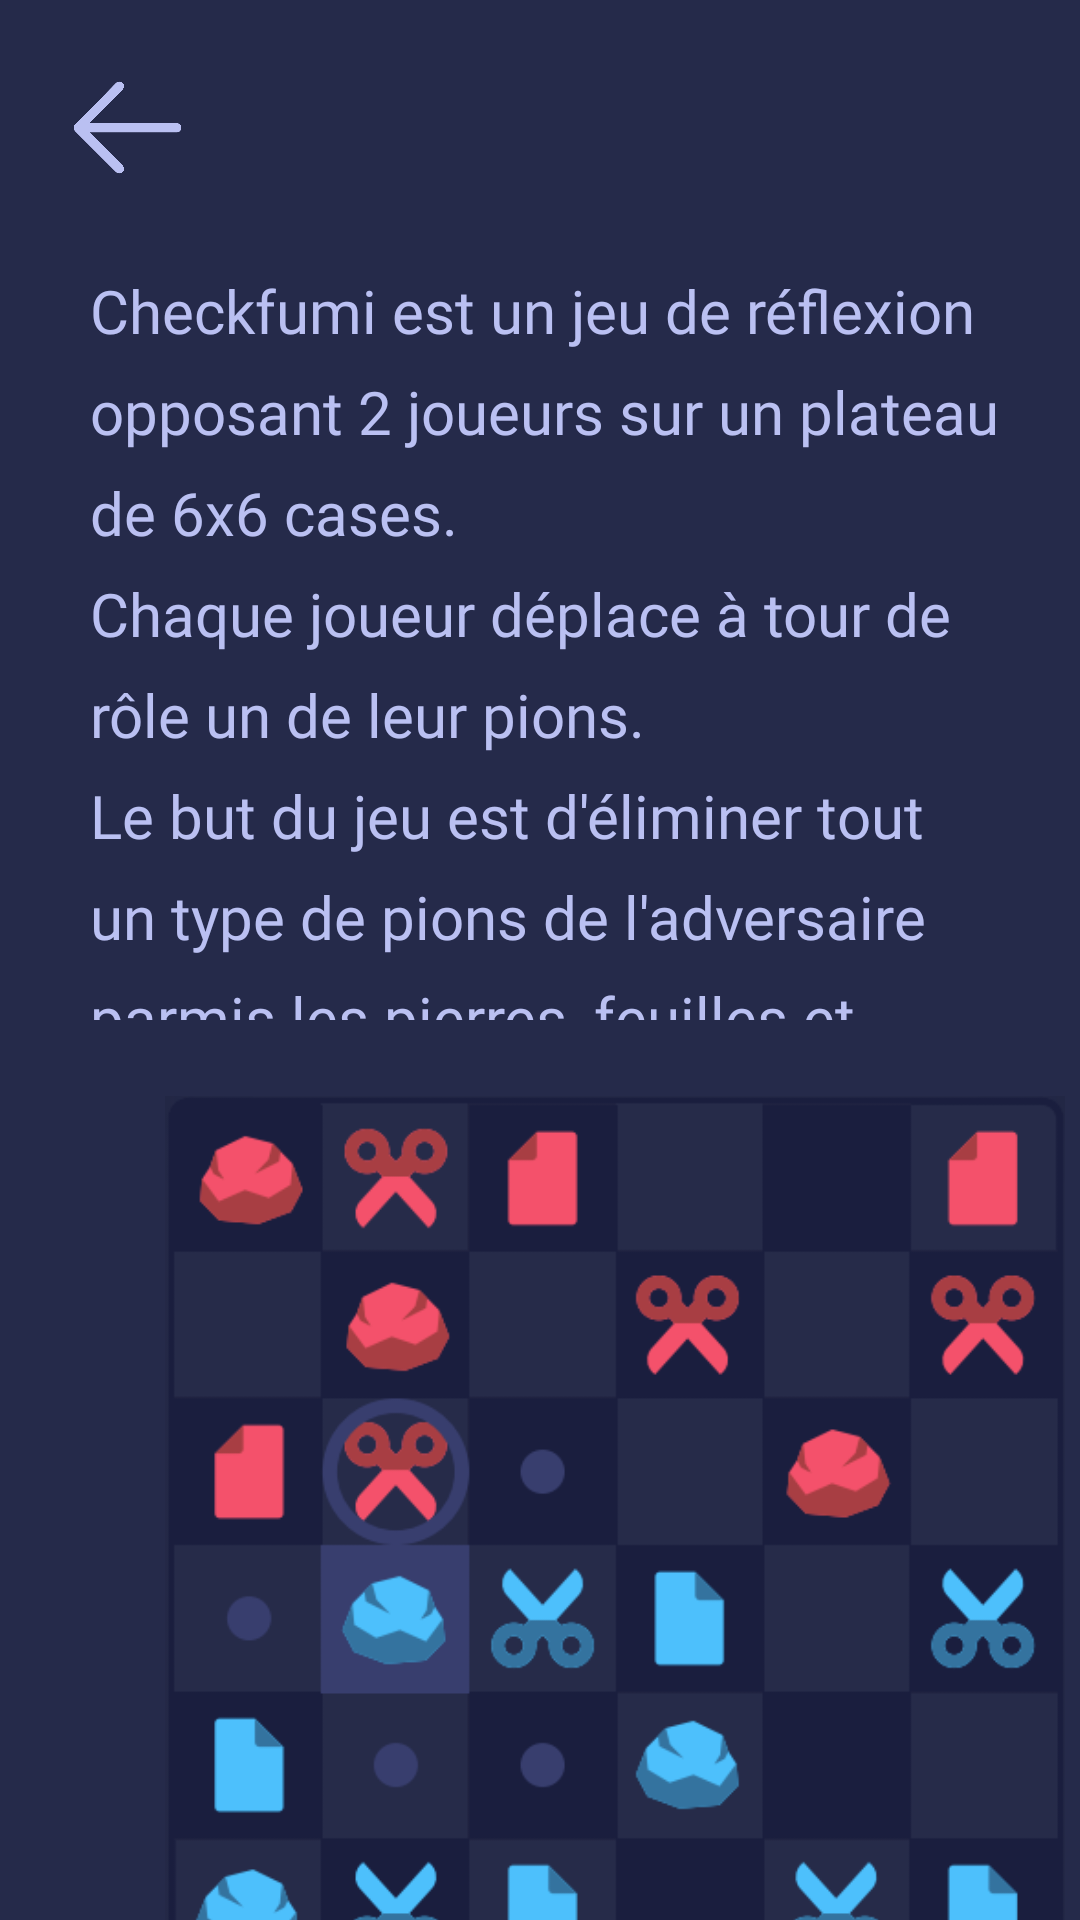

The Android layout XML behind this screen, and the referenced resources:
<!-- AndroidManifest.xml: application theme Theme.Checkfumi -->
<!-- res/layout/activity_tutoriel.xml -->
<?xml version="1.0" encoding="utf-8"?>
<android.support.constraint.ConstraintLayout xmlns:android="http://schemas.android.com/apk/res/android"
    android:layout_width="match_parent"
    android:layout_height="match_parent">

    <LinearLayout
        android:orientation="vertical"
        android:layout_width="match_parent"
        android:layout_height="match_parent"
        android:background="@color/dark_grey"
        >

        <ImageView
            android:id="@+id/fleche"
            android:layout_width="65dp"
            android:layout_height="65dp"
            android:layout_marginTop="10dp"
            android:layout_marginStart="10dp"
            android:src="@drawable/fleches"
            android:contentDescription="@string/desc"
            />

        <TextView
            android:layout_width="match_parent"
            android:layout_height="250dp"
            android:layout_marginStart="30dp"
            android:layout_marginTop="15dp"
            android:layout_marginEnd="20dp"
            android:fontFamily="@font/helvetica"
            android:lineSpacingExtra="10dp"
            android:text="@string/tuto"
            android:textColor="@color/grey1"
            android:textSize="20sp" />

        <ImageView
            android:layout_width="300dp"
            android:layout_height="300dp"
            android:src="@drawable/plateau_tuto"
            android:layout_marginStart="55dp"
            android:layout_marginTop="25dp"
            android:contentDescription="@string/desc" />


    </LinearLayout>

</android.support.constraint.ConstraintLayout>
<!-- resources referenced by this layout -->
<resources>
  <color name="dark_grey">#252A4A</color>
  <color name="grey1">#BAC0F2</color>
  <!-- drawable fleches: png bitmap (drawable, 91819 bytes) -->
  <!-- drawable plateau_tuto: png bitmap (drawable, 37680 bytes) -->
  <string name="desc">Logo</string>
  <string name="tuto">Checkfumi est un jeu de réflexion opposant 2 joueurs sur un plateau de 6x6 cases.\nChaque joueur déplace à tour de rôle un de leur pions.\nLe but du jeu est d\'éliminer tout un type de pions de l\'adversaire parmis les pierres, feuilles et ciseaux.</string>
  <style name="Theme.Checkfumi" parent="Theme.AppCompat.Light.DarkActionBar">
          
          <item name="colorPrimary">@color/dark_blue</item>
          <item name="colorPrimaryDark">@color/dark_grey</item>
          <item name="colorAccent">@color/grey1</item>
          
      </style>
  <color name="dark_blue">#191D3F</color>
</resources>
